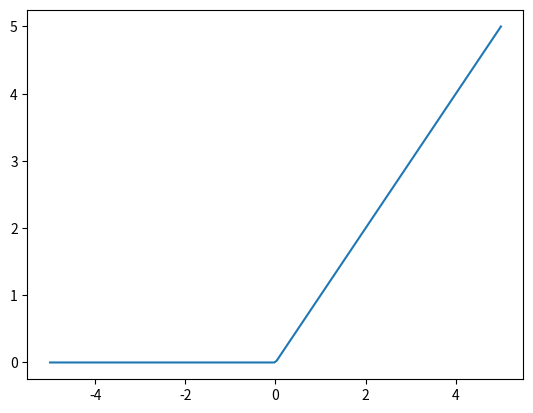
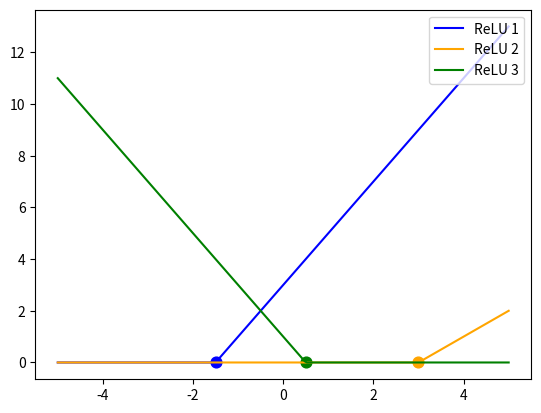
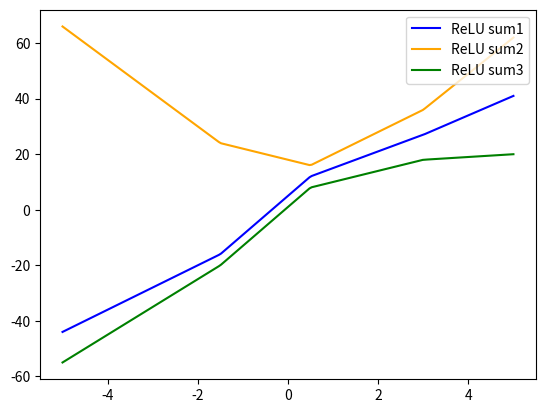
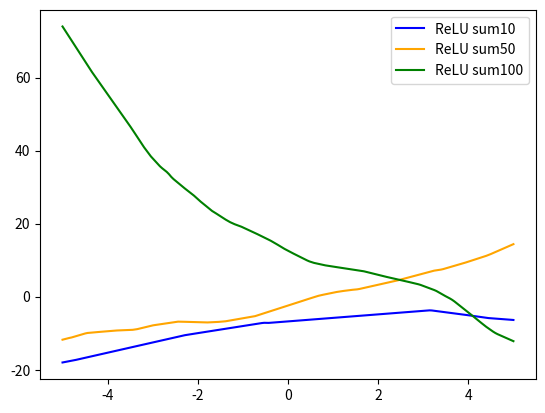
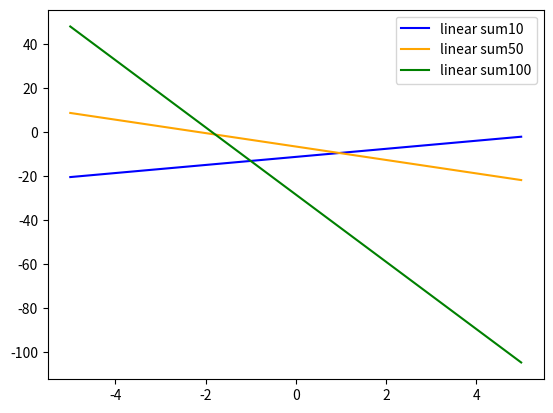
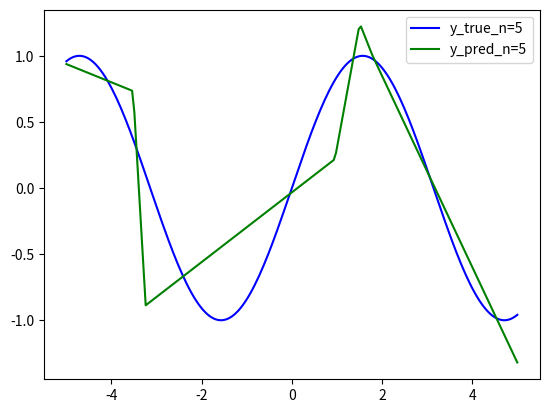
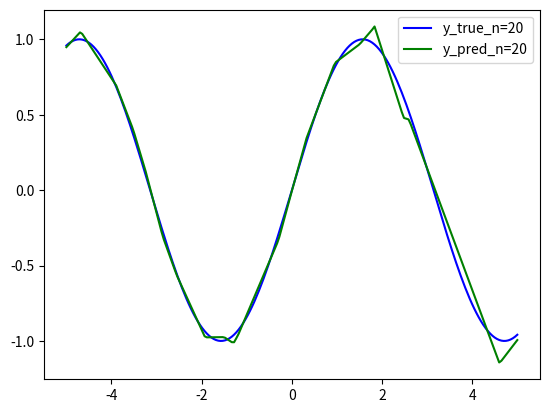
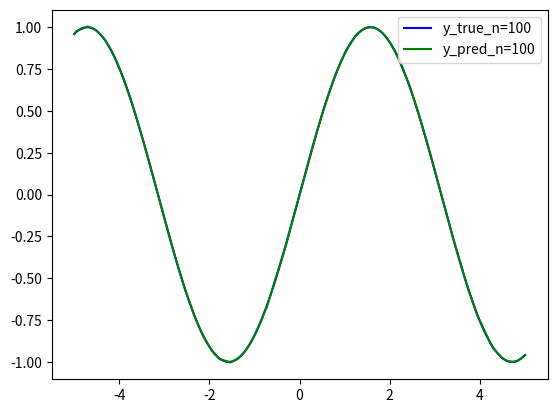
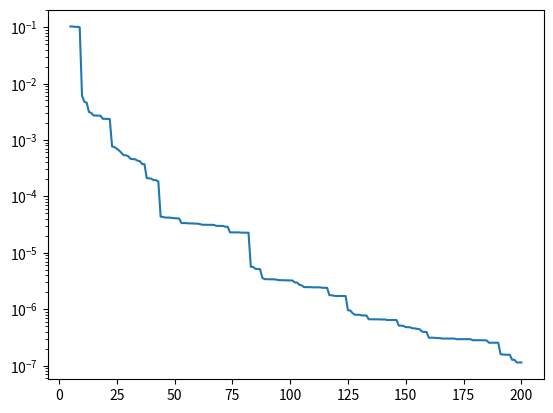

Python code for these plots, in order:
import numpy as np
import matplotlib.pyplot as plt

np.random.seed(42)

# 과제 1
print("\n\n\n\n\n")
import time

a = np.random.rand(1000000)
b = np.random.rand(1000000)

start = time.perf_counter()
c_dot = np.dot(a,b)
end = time.perf_counter()

print("np.dot을 통한 결과값: ",c_dot)
print("넘파이 dot 걸린 시간: " + str(1000*(end-start))+" s")

c_for=0
start = time.perf_counter()
for i in range(1000000):
    c_for += a[i]*b[i]
end = time.perf_counter()

print("for을 통한 결과값: ",c_for)
print("for loop 걸린 시간: " + str(1000*(end-start))+" s")
print(c_dot==c_for)
print(np.allclose(c_dot,c_for))

print("\n\n\n\n\n")



# 과제 2
a=np.random.rand(3, 4)
print("열 정규화 keepdims False 결과값: \n",a/a.sum(axis=0,keepdims=False))
print("\n\n\n\n\n")
print("열 정규화 keepdims True 결과값: \n",a/a.sum(axis=0,keepdims=True))
print("\n\n\n\n\n")
print("각 열의 합: ",(a/a.sum(axis=0,keepdims=True)).sum(axis=0,keepdims=True))
print("\n\n\n\n\n")
print("각 열 검사:", np.isclose((a/a.sum(axis=0,keepdims=True)).sum(axis=0,keepdims=True), 1))
print("\n\n\n\n\n")



#print("행 정규화 keepdims False 결과값: \n",a/a.sum(axis=1,keepdims=False))
print("행 정규화 keepdims True 결과값: \n",a/a.sum(axis=1,keepdims=True))
print("\n\n\n\n\n")
print("각 행의 합: ",(a/a.sum(axis=1,keepdims=True)).sum(axis=1,keepdims=True))

print("\n\n\n\n\n")
print("각 열 검사:", np.isclose((a/a.sum(axis=1,keepdims=True)).sum(axis=1,keepdims=True), 1))
print("\n\n\n\n\n")

#과제 3
a = np.random.randn(5)
b = np.random.randn(5, 1)
print("a.shape: " ,a.shape , "   b.shape: ", b.shape)
print("\n\n\n\n\n")
print("a.T.shape: " ,a.T.shape , "   b.T.shape: ", b.T.shape)
print("\n\n\n\n\n")
print("np.dot(a, a.T): ",np.dot(a, a.T),"\n\n\n\nnp.dot(b, b.T):\n ",np.dot(b, b.T))
print("\n\n\n\n\n")


#과제 4
import numpy as np
import matplotlib.pyplot as plt

def relu(x):
    x=np.maximum(0,x)
    return x 

def relu_for_result(x,relu_number):
    w = np.random.randn(relu_number)
    c = np.random.randn(relu_number)
    r = np.random.uniform(-5, 5, relu_number)

    b = -w * r # 꺾이는 위치 r을 먼저 [-5,5] 사이 값으로 정하고, 이미 알고 있는 w를 이용해서 그 위치에서 꺾이게 하는 b를 구하는 식임.
    
    result=np.zeros(200)
    

    for i in range(relu_number):
        activate=relu(w[i]*x+b[i])
        result+=c[i]*activate
    return result

def linear_for_result(x,relu_number):
    w = np.random.randn(relu_number)
    c = np.random.randn(relu_number)
    r = np.random.uniform(-5, 5, relu_number)

    b = -w * r # 꺾이는 위치 r을 먼저 [-5,5] 사이 값으로 정하고, 이미 알고 있는 w를 이용해서 그 위치에서 꺾이게 하는 b를 구하는 식임.
    
    result=np.zeros(200)
    

    for i in range(relu_number):
        activate=w[i]*x+b[i]
        result+=c[i]*activate
    return result


x = np.linspace(-5, 5, 200)
y=relu(x)
plt.plot(x, y)
plt.show()

w1=2 
b1=3
y1=relu(w1*x + b1)
y1_0=-b1/w1

w2=1 
b2=-3
y2=relu(w2*x + b2)
y2_0=-b2/w2

w3=-2 
b3=+1
y3=relu(w3*x + b3)
y3_0=-b3/w3

plt.plot(x,y1,label="ReLU 1", color="blue")
plt.scatter(y1_0, 0, color='blue', s=60)
plt.plot(x,y2,label="ReLU 2", color="orange")
plt.scatter(y2_0, 0, color='orange', s=60)
plt.plot(x,y3,label="ReLU 3", color="green")
plt.scatter(y3_0, 0, color='green', s=60)
plt.legend(loc="upper right")
plt.show()

c1=3
c2=1
c3=-4
y4 = c1*relu(w1*x+b1) + c2*relu(w2*x+b2) + c3*relu(w3*x+b3)
plt.plot(x,y4,label="ReLU sum1", color="blue")
c1=4
c2=5
c3=6
y5 = c1*relu(w1*x+b1) + c2*relu(w2*x+b2) + c3*relu(w3*x+b3)
plt.plot(x,y5,label="ReLU sum2", color="orange")
c1=2
c2=-3
c3=-5
y6 = c1*relu(w1*x+b1) + c2*relu(w2*x+b2) + c3*relu(w3*x+b3)
plt.plot(x,y6,label="ReLU sum3", color="green")
plt.legend(loc="upper right")
plt.show()


result_10=relu_for_result(x,10)
plt.plot(x,result_10,label="ReLU sum10", color="blue")

result_50=relu_for_result(x,50)
plt.plot(x,result_50,label="ReLU sum50", color="orange")

result_100=relu_for_result(x,100)
plt.plot(x,result_100,label="ReLU sum100", color="green")
plt.legend(loc="upper right")
plt.show()

result_10=linear_for_result(x,10)
plt.plot(x,result_10,label="linear sum10", color="blue")

result_50=linear_for_result(x,50)
plt.plot(x,result_50,label="linear sum50", color="orange")

result_100=linear_for_result(x,100)
plt.plot(x,result_100,label="linear sum100", color="green")
plt.legend(loc="upper right")
plt.show()

print("\n\n\n\n\n")


#과제 5
def H_calculater(x,w,b,n):
    H= relu(x[:,np.newaxis] * w[np.newaxis,:n] + b[np.newaxis,:n])
    return H
def c_create(H,n):

    c=np.linalg.lstsq(H[:n], y_true, rcond=None)[0]
    return c

def mse(a,b):
    result=np.mean((a - b) ** 2)
    return result




x = np.linspace(-5, 5, 200)
y_true = np.sin(x)

print(x.shape,y_true.shape)

w = np.random.randn(200)
c = np.random.randn(200)
r = np.random.uniform(-5, 5, 200)
b = -w * r 

H= H_calculater(x,w,b,5)
c=np.linalg.lstsq(H, y_true, rcond=None)[0] #H*c=y가 같아지는 c를 찾는 것이기에 차원이 안맞아도 y_true의 차원이 되게 하는 차원 c를 구하는 것임
y_pred=H@c

plt.plot(x,y_true,label="y_true_n=5",color="blue")
plt.plot(x,y_pred,label="y_pred_n=5",color="green")
plt.legend(loc="upper right")
plt.show()

H= H_calculater(x,w,b,20)
c=np.linalg.lstsq(H, y_true, rcond=None)[0]
y_pred=H@c

plt.plot(x,y_true,label="y_true_n=20",color="blue")
plt.plot(x,y_pred,label="y_pred_n=20",color="green")
plt.legend(loc="upper right")
plt.show()

H= H_calculater(x,w,b,100)
c=np.linalg.lstsq(H, y_true, rcond=None)[0]
y_pred=H@c

plt.plot(x,y_true,label="y_true_n=100",color="blue")
plt.plot(x,y_pred,label="y_pred_n=100",color="green")
plt.legend(loc="upper right")
plt.show()



n_array = np.arange(5, 201)
mse_array=[]

for i in n_array:
    H = H_calculater(x,w,b,i)
    c = np.linalg.lstsq(H, y_true, rcond=None)[0]
    y_pred=H@c
    mse_array.append( mse(y_pred,y_true))

plt.plot(n_array,mse_array)
plt.yscale("log")
plt.show()
    
